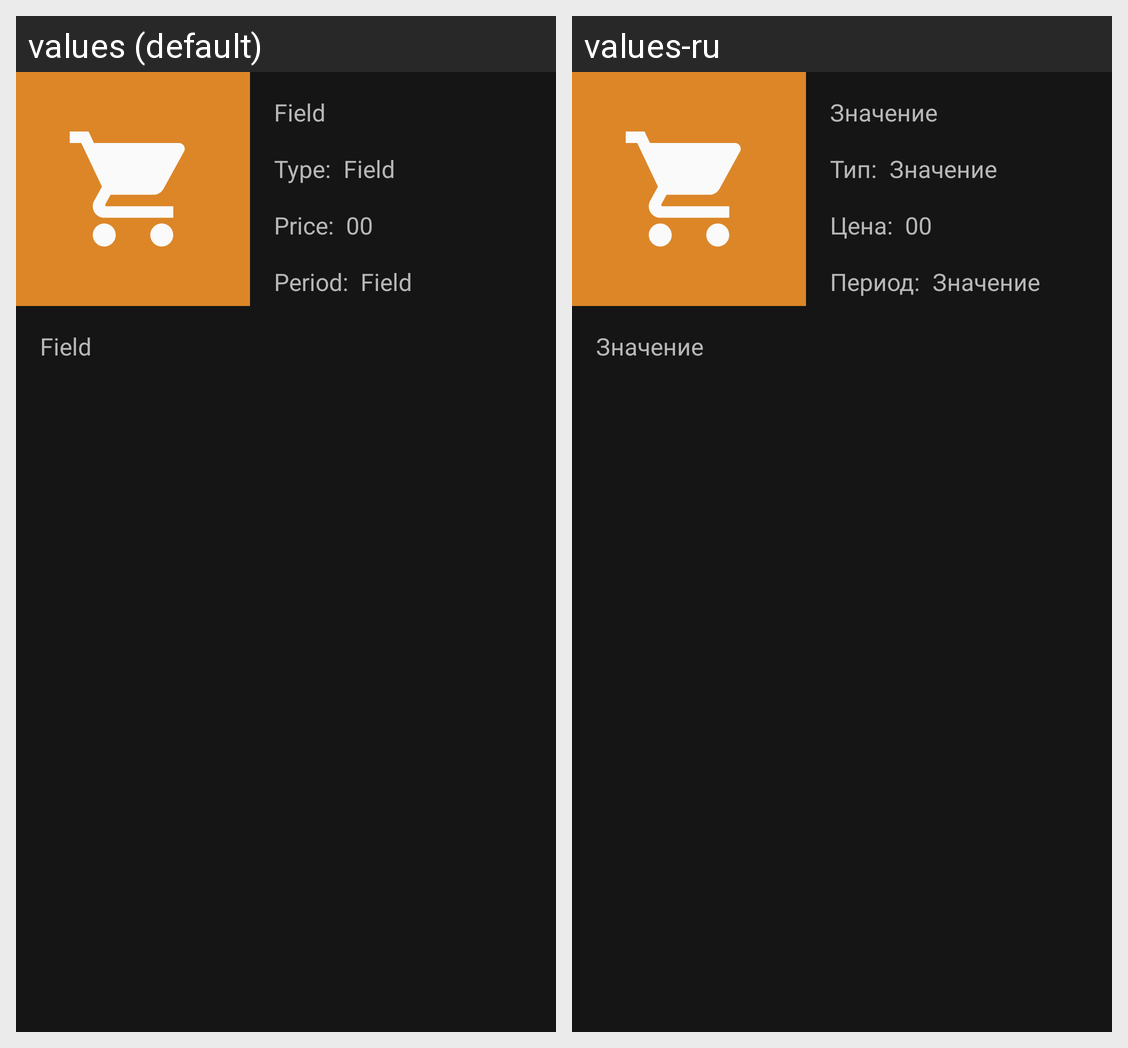

Strings drawn on this Android screen and how each of the app's shown locales translates them:
Android screen res/layout/list_view_billings.xml rendered under 2 locales, left to right: values (default), values-ru. Device: Nexus 5 (rendered at 1080×1920; each locale shown at half size, 540×960, under a caption strip naming it); theme AppTheme.
Strings drawn on this screen, with the default value and each locale's value (text and hints the layout hard-codes, and strings that could not be matched under every locale, appear in the picture but are not listed):

field_title
  values: Field
  values-ru: Значение

type_title
  values: Type:
  values-ru: Тип:

price_title
  values: Price:
  values-ru: Цена:

_00
  values: 00
  values-ru: 00

period_title
  values: Period:
  values-ru: Период:
